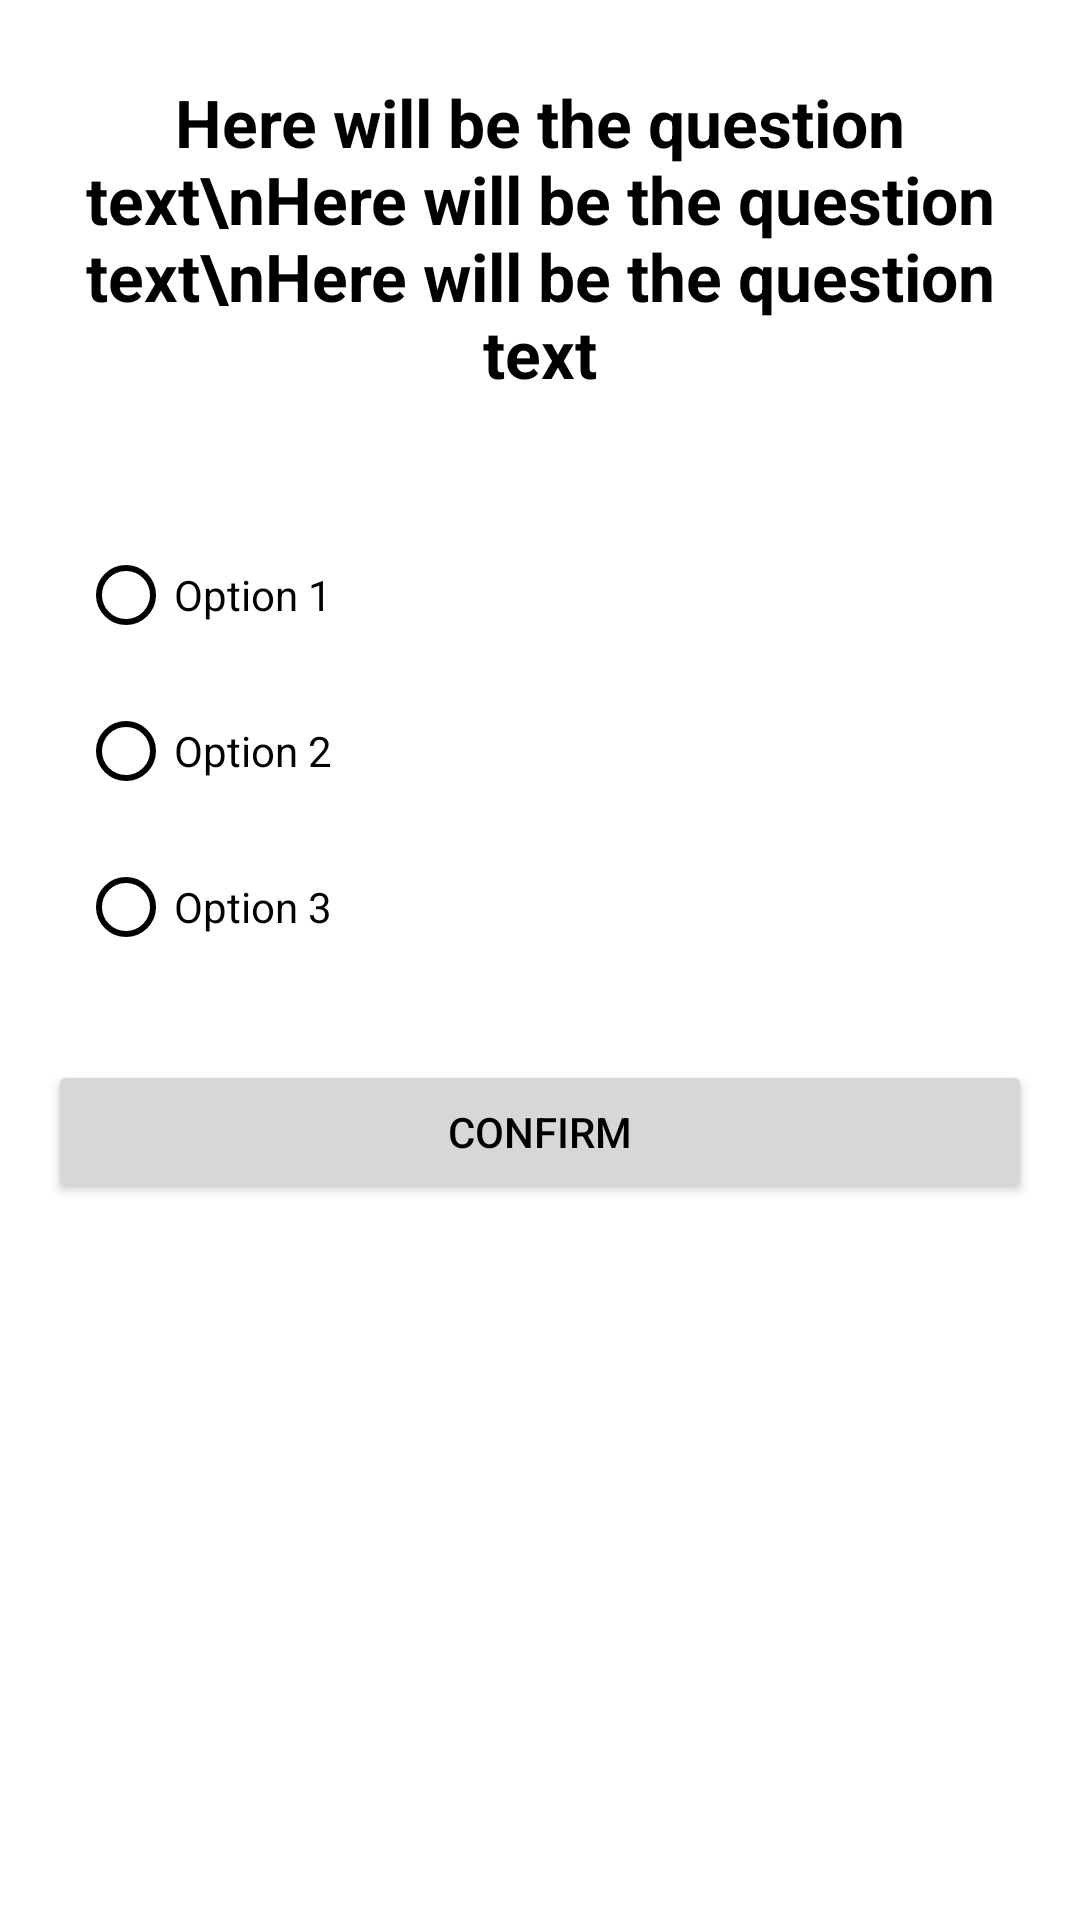

The Android layout XML behind this screen, and the referenced resources:
<!-- AndroidManifest.xml: application theme AppTheme -->
<!-- res/layout/activity_handyman_question.xml -->
<?xml version="1.0" encoding="utf-8"?>
<RelativeLayout xmlns:android="http://schemas.android.com/apk/res/android"
    xmlns:app="http://schemas.android.com/apk/res-auto"
    xmlns:tools="http://schemas.android.com/tools"
    android:layout_width="match_parent"
    android:layout_height="match_parent"
    android:background="#fff"
    android:padding="16dp"
    tools:context=".Cleaning.CleaningQuestionsActivity">

    <TextView
        android:id="@+id/text_view_question"
        android:layout_width="match_parent"
        android:layout_height="wrap_content"
        android:layout_margin="10dp"
        android:textStyle="bold"
        android:text="Here will be the question text\nHere will be the question text\nHere will be the question text"
        android:textAlignment="center"
        android:textColor="@android:color/black"
        android:textSize="22sp" />

    <RadioGroup
        android:id="@+id/radio_group"
        android:layout_width="wrap_content"
        android:layout_height="wrap_content"
        android:layout_below="@+id/text_view_question"
        android:layout_marginTop="30dp"
        android:layout_centerVertical="true">

        <RadioButton
            android:id="@+id/radio_button1"
            android:layout_width="wrap_content"
            android:layout_height="wrap_content"
            android:layout_margin="10dp"
            android:text="Option 1" />

        <RadioButton
            android:id="@+id/radio_button2"
            android:layout_width="wrap_content"
            android:layout_height="wrap_content"
            android:layout_margin="10dp"
            android:text="Option 2" />

        <RadioButton
            android:id="@+id/radio_button3"
            android:layout_width="wrap_content"
            android:layout_height="wrap_content"
            android:layout_margin="10dp"
            android:text="Option 3" />

    </RadioGroup>

    <Button
        android:id="@+id/button_confirm_next"
        android:layout_width="match_parent"
        android:layout_height="wrap_content"
        android:layout_below="@id/radio_group"
        android:layout_marginTop="25dp"
        android:textColor="#000"
        android:text="Confirm" />

</RelativeLayout>
<!-- resources referenced by this layout -->
<resources>
  <style name="AppTheme" parent="Theme.AppCompat.Light.DarkActionBar">
          <item name="colorPrimary">@color/colorPrimary</item>
          <item name="colorPrimaryDark">@color/colorPrimaryDark</item>
          <item name="colorAccent">@color/colorAccent</item>
          <item name="android:textColor">#fff</item>
          <item name="android:textColorHint">#b3b3b3</item>
          <item name="colorControlNormal">#000</item>
          <item name="colorControlActivated">#000</item>
      </style>
  <color name="colorPrimary">#008577</color>
  <color name="colorPrimaryDark">#00574B</color>
  <color name="colorAccent">#D81B60</color>
</resources>
